Photos from the image-classification dataset "HeLa_dataset" in the GitHub repository chaitanyasrinivasan/bioinfotools. Its 4 classes are: endosome, Golgi GIA, Golgi GPP, microtubules.

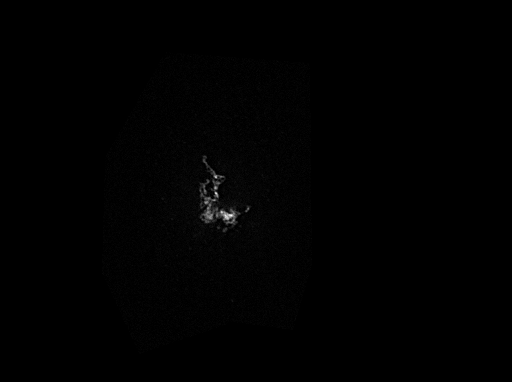
Label: Golgi GIA

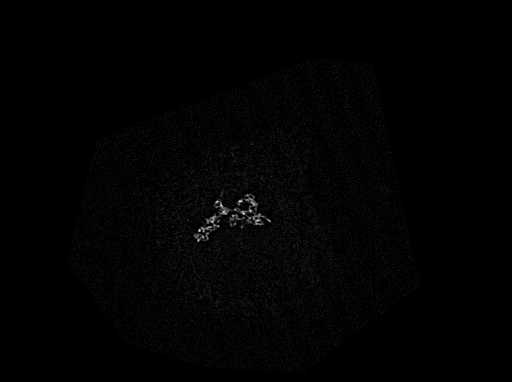
Label: Golgi GPP

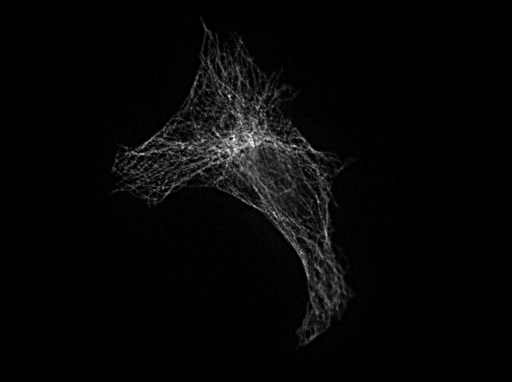
Label: microtubules

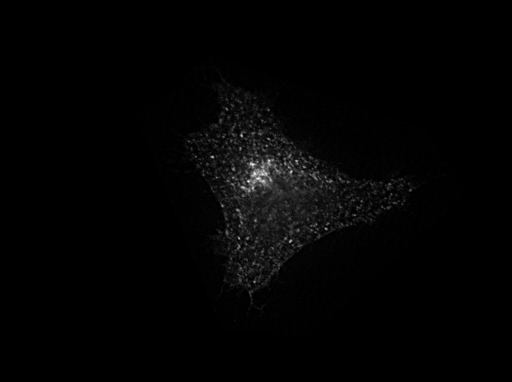
Label: endosome

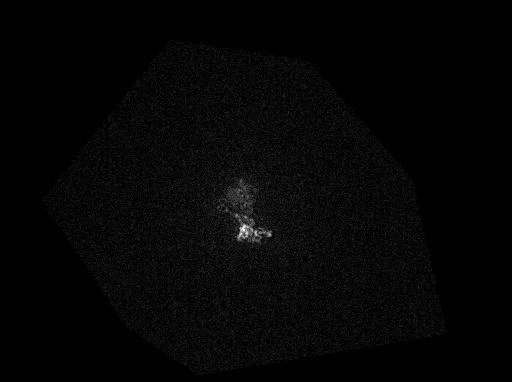
Label: Golgi GIA

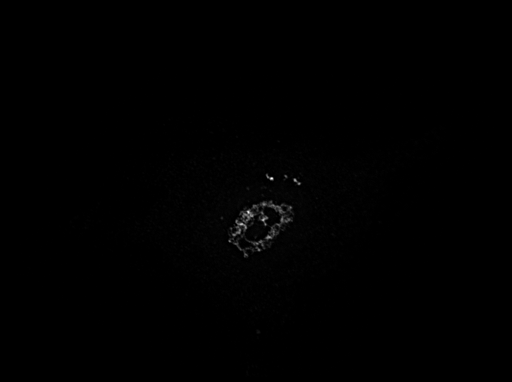
Label: Golgi GPP
